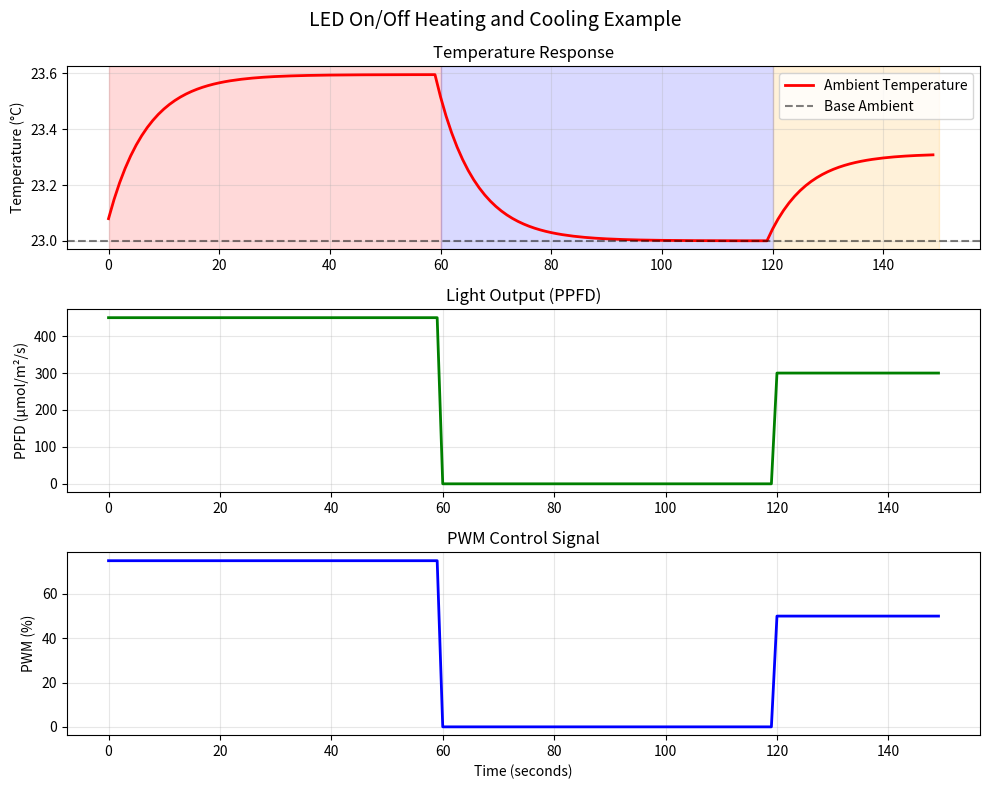

Reproduce this figure in Python.
from __future__ import annotations

from dataclasses import dataclass
import math
from typing import Tuple
import matplotlib.pyplot as plt


# ---------------------------
# 默认参数宏定义
# ---------------------------
# LED 物理参数
DEFAULT_BASE_AMBIENT_TEMP = 23.0  # 环境基准温度 (°C)
DEFAULT_MAX_PPFD = 600.0          # 最大PPFD (μmol/m²/s)
DEFAULT_MAX_POWER = 86.4          # 最大功率 (W)
DEFAULT_THERMAL_RESISTANCE = 0.05 # 热阻 (K/W)
DEFAULT_TIME_CONSTANT_S = 7.5     # 时间常数 (s)
DEFAULT_THERMAL_MASS = 150.0      # 热容 (J/°C)

# 仿真参数
DEFAULT_DT = 0.1                  # 默认时间步长 (s)


# ---------------------------
# 参数对象（集中管理默认值）
# ---------------------------
@dataclass
class LedParams:
    """LED 与环境模型参数

    - base_ambient_temp: 无 LED 加热时的环境基准温度(°C)LED 不工作时，环境温度
    - max_ppfd: 100% PWM 时的最大 PPFD(μmol/m²/s)
    - max_power: 100% PWM 时的最大功率(W)
    - thermal_resistance: 热阻(K/W)，单位功率引起的温升
    - time_constant_s: 一阶热动态时间常数(秒)
    """

    base_ambient_temp: float = DEFAULT_BASE_AMBIENT_TEMP  # 环境温度后面会调整成arduino的温度
    max_ppfd: float = DEFAULT_MAX_PPFD  # 5:1
    max_power: float = DEFAULT_MAX_POWER  # 62.8 + 23.6 = 86.4 
    thermal_resistance: float = DEFAULT_THERMAL_RESISTANCE
    time_constant_s: float = DEFAULT_TIME_CONSTANT_S  


def _clip(x: float, lo: float, hi: float) -> float:
    return lo if x < lo else hi if x > hi else x


def _led_step_core(
    pwm_percent: float,
    ambient_temp: float,
    params: LedParams,
    dt: float = 1.0,
) -> Tuple[float, float, float, float]:
    """核心计算（标量实现）

    返回: (ppfd, new_ambient_temp, power, efficiency)
    """
    if not (math.isfinite(pwm_percent) and math.isfinite(ambient_temp) and math.isfinite(dt)):
        raise ValueError("pwm_percent/ambient_temp/dt 必须为有限实数")
    if dt <= 0:
        raise ValueError("dt 必须为正数")

    pwm_fraction = _clip(pwm_percent / 100.0, 0.0, 1.0)

    # PPFD 输出（线性随 PWM）
    ppfd = params.max_ppfd * pwm_fraction

    # LED 光效（高功率时略有下降）
    efficiency = 0.8 + 0.2 * math.exp(-2.0 * pwm_fraction)
    # 防止极端数值
    efficiency = _clip(efficiency, 1e-3, 1.0)

    # 功率与发热
    power = (params.max_power * pwm_fraction) / efficiency
    heat_power = power * (1.0 - efficiency)

    # 目标温度（受发热影响）
    target_ambient_temp = params.base_ambient_temp + heat_power * params.thermal_resistance

    # 一阶热动态：alpha ∈ [0,1]
    tau = max(params.time_constant_s, 1e-6)
    alpha = _clip(dt / tau, 0.0, 1.0)
    new_ambient_temp = ambient_temp + alpha * (target_ambient_temp - ambient_temp)

    return float(ppfd), float(new_ambient_temp), float(power), float(efficiency)


# ---------------------------
# 兼容旧 API 的包装
# ---------------------------
def led_step(
    pwm_percent,
    ambient_temp,
    base_ambient_temp=DEFAULT_BASE_AMBIENT_TEMP,
    dt=DEFAULT_DT,
    max_ppfd=DEFAULT_MAX_PPFD,
    max_power=DEFAULT_MAX_POWER,
    thermal_resistance=DEFAULT_THERMAL_RESISTANCE,
    thermal_mass=DEFAULT_THERMAL_MASS,  # 改为真实热容 (J/°C)，默认值按五板系统
):
    """LED 仿真单步，保持旧参数兼容，同时物理意义更清晰"""
    # time_constant_s = Rth * Cth
    time_constant_s = float(thermal_resistance) * float(thermal_mass)

    params = LedParams(
        base_ambient_temp=float(base_ambient_temp),
        max_ppfd=float(max_ppfd),
        max_power=float(max_power),
        thermal_resistance=float(thermal_resistance),
        time_constant_s=time_constant_s,
    )
    return _led_step_core(float(pwm_percent), float(ambient_temp), params, float(dt))



def led_steady_state(
    pwm_percent,
    base_ambient_temp=DEFAULT_BASE_AMBIENT_TEMP,
    max_ppfd=DEFAULT_MAX_PPFD,
    max_power=DEFAULT_MAX_POWER,
    thermal_resistance=DEFAULT_THERMAL_RESISTANCE,
):
    """固定 PWM 下的稳态量（向后兼容的签名）

    返回: (ppfd, final_ambient_temp, power, efficiency)
    """
    params = LedParams(
        base_ambient_temp=float(base_ambient_temp),
        max_ppfd=float(max_ppfd),
        max_power=float(max_power),
        thermal_resistance=float(thermal_resistance),
        time_constant_s=240.0,  # 稳态与时间常数无关，此处仅占位
    )

    pwm_fraction = _clip(float(pwm_percent) / 100.0, 0.0, 1.0)
    ppfd = params.max_ppfd * pwm_fraction
    efficiency = 0.8 + 0.2 * math.exp(-2.0 * pwm_fraction)
    efficiency = _clip(efficiency, 1e-3, 1.0)
    power = (params.max_power * pwm_fraction) / efficiency
    heat_power = power * (1.0 - efficiency)
    final_ambient_temp = params.base_ambient_temp + heat_power * params.thermal_resistance
    return float(ppfd), float(final_ambient_temp), float(power), float(efficiency)


# ---------------------------
# 简单演示（仅打印，不保存 PNG/不依赖 GUI）
# ---------------------------
def run_led_on_off_example() -> None:
    """LED 开/关温度示例：打印 + 绘图（仅显示，不保存）"""

    base_ambient = DEFAULT_BASE_AMBIENT_TEMP
    ambient_temp = DEFAULT_BASE_AMBIENT_TEMP
    dt = 1.0

    # 采样数据用于绘图
    time_data = []
    temp_data = []
    ppfd_data = []
    pwm_data = []
    now_t = 0

    print("LED On/Off Temperature Example")
    print("=" * 50)
    print(f"Base ambient temperature: {base_ambient}°C\n")

    # Phase 1: 75% PWM 加热 60s
    print("Phase 1: LED ON (75% PWM) - Heating up")
    print("Time\tPWM\tPPFD\tTemp\tRise")
    print("-" * 40)
    for t in range(60):
        ppfd, ambient_temp, power, eff = led_step(75.0, ambient_temp, base_ambient, dt)
        time_data.append(now_t)
        temp_data.append(ambient_temp)
        ppfd_data.append(ppfd)
        pwm_data.append(75.0)
        now_t += dt
        if t % 10 == 0:
            temp_rise = ambient_temp - base_ambient
            print(f"{t}s\t75%\t{ppfd:.0f}\t{ambient_temp:.1f}°C\t+{temp_rise:.1f}°C")

    print()

    # Phase 2: 0% PWM 冷却 60s
    print("Phase 2: LED OFF (0% PWM) - Cooling down")
    print("Time\tPWM\tPPFD\tTemp\tDiff from base")
    print("-" * 45)
    for t in range(60):
        ppfd, ambient_temp, power, eff = led_step(0.0, ambient_temp, base_ambient, dt)
        time_data.append(now_t)
        temp_data.append(ambient_temp)
        ppfd_data.append(ppfd)
        pwm_data.append(0.0)
        now_t += dt
        if t % 10 == 0:
            temp_diff = ambient_temp - base_ambient
            print(f"{60+t}s\t0%\t{ppfd:.0f}\t{ambient_temp:.1f}°C\t{temp_diff:+.1f}°C")

    print()

    # Phase 3: 50% PWM 再加热 30s
    print("Phase 3: LED ON again (50% PWM) - Moderate heating")
    print("Time\tPWM\tPPFD\tTemp\tRise")
    print("-" * 40)
    for t in range(30):
        ppfd, ambient_temp, power, eff = led_step(50.0, ambient_temp, base_ambient, dt)
        time_data.append(now_t)
        temp_data.append(ambient_temp)
        ppfd_data.append(ppfd)
        pwm_data.append(50.0)
        now_t += dt
        if t % 10 == 0:
            temp_rise = ambient_temp - base_ambient
            print(f"{120+t}s\t50%\t{ppfd:.0f}\t{ambient_temp:.1f}°C\t+{temp_rise:.1f}°C")

    # 绘图（只显示，不保存）
    plot_results(time_data, temp_data, ppfd_data, pwm_data, base_ambient)


def plot_results(time_data, temp_data, ppfd_data, pwm_data, base_ambient):
    """绘制仿真结果（只显示，不保存）"""
    fig, (ax1, ax2, ax3) = plt.subplots(3, 1, figsize=(10, 8))
    fig.suptitle("LED On/Off Heating and Cooling Example", fontsize=14)

    # 温度曲线
    ax1.plot(time_data, temp_data, "r-", linewidth=2, label="Ambient Temperature")
    ax1.axhline(y=base_ambient, color="k", linestyle="--", alpha=0.5, label="Base Ambient")
    ax1.set_ylabel("Temperature (°C)")
    ax1.set_title("Temperature Response")
    ax1.grid(True, alpha=0.3)
    ax1.legend()
    ax1.axvspan(0, 60, alpha=0.15, color="red", label="LED ON (75%)")
    ax1.axvspan(60, 120, alpha=0.15, color="blue", label="LED OFF (0%)")
    ax1.axvspan(120, 150, alpha=0.15, color="orange", label="LED ON (50%)")

    # PPFD 曲线
    ax2.plot(time_data, ppfd_data, "g-", linewidth=2)
    ax2.set_ylabel("PPFD (μmol/m²/s)")
    ax2.set_title("Light Output (PPFD)")
    ax2.grid(True, alpha=0.3)

    # PWM 曲线
    ax3.plot(time_data, pwm_data, "b-", linewidth=2)
    ax3.set_ylabel("PWM (%)")
    ax3.set_xlabel("Time (seconds)")
    ax3.set_title("PWM Control Signal")
    ax3.grid(True, alpha=0.3)

    plt.tight_layout()
    plt.show()


if __name__ == "__main__":
    run_led_on_off_example()
